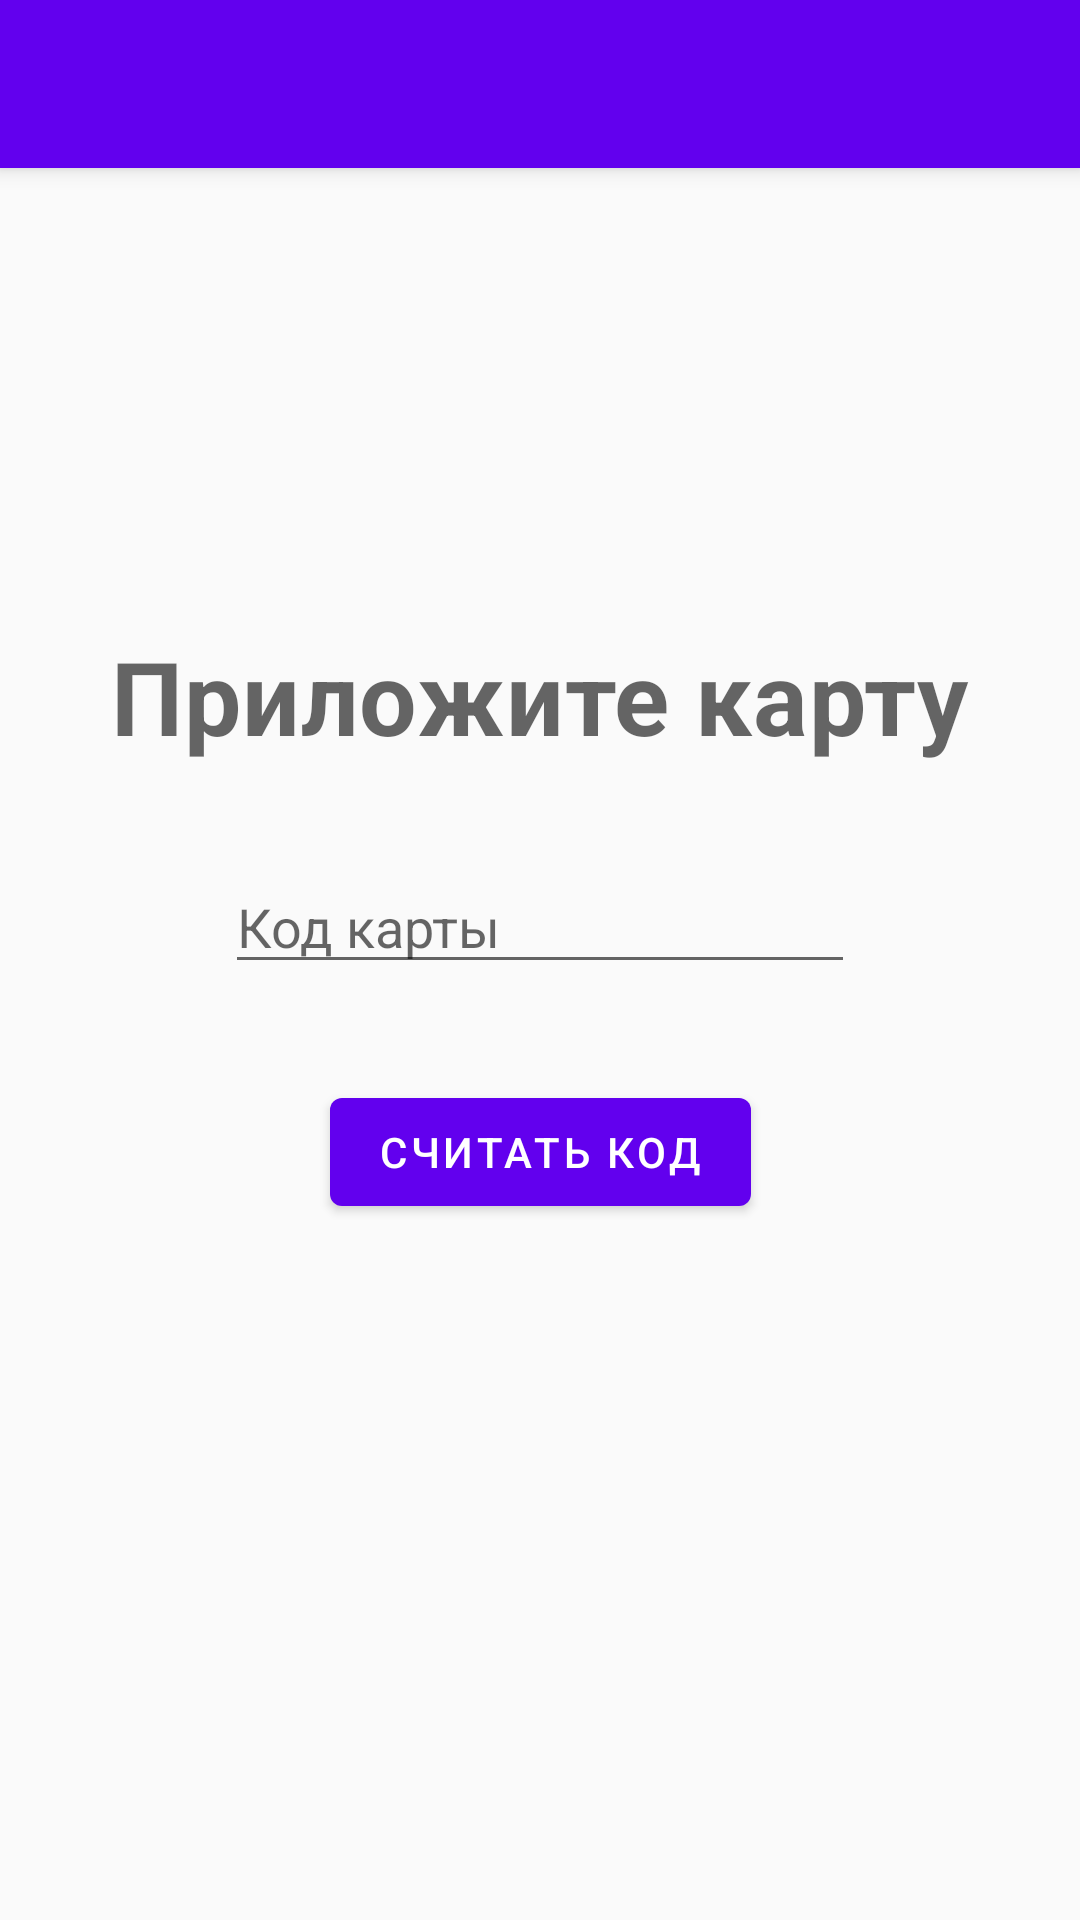

Produce the Android XML layout that renders to this screen, including the resource entries it uses.
<!-- AndroidManifest.xml: application theme AppTheme -->
<!-- res/layout/login_view.xml -->
<?xml version="1.0" encoding="utf-8"?>
<androidx.coordinatorlayout.widget.CoordinatorLayout
        xmlns:android="http://schemas.android.com/apk/res/android"
        xmlns:app="http://schemas.android.com/apk/res-auto"
        xmlns:tools="http://schemas.android.com/tools"
        android:layout_width="match_parent"
        android:layout_height="match_parent"
        tools:context=".views.LoginView">

    <androidx.core.widget.NestedScrollView
            android:layout_width="match_parent"
            android:layout_height="match_parent"
            app:layout_behavior="@string/appbar_scrolling_view_behavior">

        <androidx.constraintlayout.widget.ConstraintLayout
                android:layout_width="match_parent"
                android:layout_height="match_parent">

            <TextView
                    android:layout_width="wrap_content"
                    android:layout_height="wrap_content"
                    android:text="@string/text_add_card"
                    android:textAppearance="@style/TextAppearance.MaterialComponents.Headline4"
                    android:textStyle="bold" android:layout_marginEnd="32dp"
                    app:layout_constraintEnd_toEndOf="parent"
                    app:layout_constraintStart_toStartOf="parent"
                    android:layout_marginStart="32dp"
                    app:layout_constraintTop_toTopOf="parent"
                    app:layout_constraintBottom_toBottomOf="parent"
                    app:layout_constraintHorizontal_bias="0.5"
                    android:id="@+id/textView"/>
            <EditText
                    android:id="@+id/codeView"
                    android:layout_width="wrap_content"
                    android:layout_height="wrap_content"
                    android:inputType="textPersonName"
                    android:hint="@string/text_input_code"
                    android:ems="10"
                    app:layout_constraintTop_toBottomOf="@+id/textView"
                    app:layout_constraintEnd_toEndOf="parent"
                    android:layout_marginEnd="32dp"
                    app:layout_constraintStart_toStartOf="parent"
                    android:layout_marginStart="32dp"
                    android:layout_marginTop="32dp"
                    tools:ignore="Autofill"/>
            <com.google.android.material.button.MaterialButton
                    android:id="@+id/buttonSet"
                    android:text="@string/text_set_code"
                    style="@style/Widget.MaterialComponents.Button"
                    android:layout_width="wrap_content"
                    android:layout_height="wrap_content"
                    app:layout_constraintEnd_toEndOf="parent"
                    android:layout_marginEnd="32dp"
                    app:layout_constraintStart_toStartOf="parent"
                    android:layout_marginStart="32dp"
                    app:layout_constraintTop_toBottomOf="@+id/codeView"
                    android:layout_marginTop="32dp"/>

        </androidx.constraintlayout.widget.ConstraintLayout>

    </androidx.core.widget.NestedScrollView>

    <com.google.android.material.appbar.AppBarLayout
            android:id="@+id/app_bar"
            android:fitsSystemWindows="true"
            android:layout_width="match_parent"
            android:layout_height="wrap_content"
            android:theme="@style/AppTheme.AppBarOverlay">

        <androidx.appcompat.widget.Toolbar
                android:id="@+id/toolbar"
                android:layout_width="match_parent"
                android:layout_height="?attr/actionBarSize"
                android:background="?attr/colorPrimary"
                app:popupTheme="@style/AppTheme.PopupOverlay"/>

    </com.google.android.material.appbar.AppBarLayout>


</androidx.coordinatorlayout.widget.CoordinatorLayout>
<!-- resources referenced by this layout -->
<resources>
  <string name="text_add_card">Приложите карту</string>
  <string name="text_input_code">Код карты</string>
  <string name="text_set_code">Считать код</string>
  <style name="AppTheme.AppBarOverlay" parent="ThemeOverlay.MaterialComponents.Dark.ActionBar" />
  <style name="AppTheme.PopupOverlay" parent="ThemeOverlay.MaterialComponents.Light" />
  <style name="AppTheme" parent="Theme.MaterialComponents.Light.NoActionBar.Bridge">
          
          <item name="colorPrimary">@color/colorPrimary</item>
          <item name="colorPrimaryDark">@color/colorPrimaryDark</item>
          <item name="colorAccent">@color/colorAccent</item>
      </style>
  <!-- not gathered from this repository: default colours our renderer supplied (Android Studio template values) -->
  <color name="colorPrimary">#FF6200EE</color>
  <color name="colorPrimaryDark">#FF3700B3</color>
  <color name="colorAccent">#FF03DAC5</color>
</resources>
